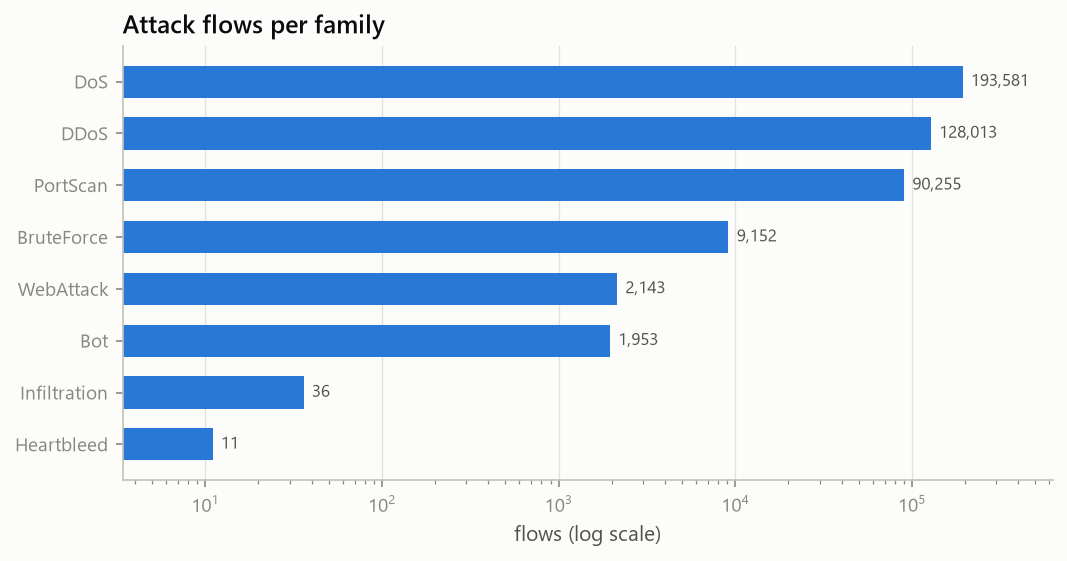

Values plotted in this chart, from the file beside it:
label_group, value
DoS, 193581
DDoS, 128013
PortScan, 90255
BruteForce, 9152
WebAttack, 2143
Bot, 1953
Infiltration, 36
Heartbleed, 11
